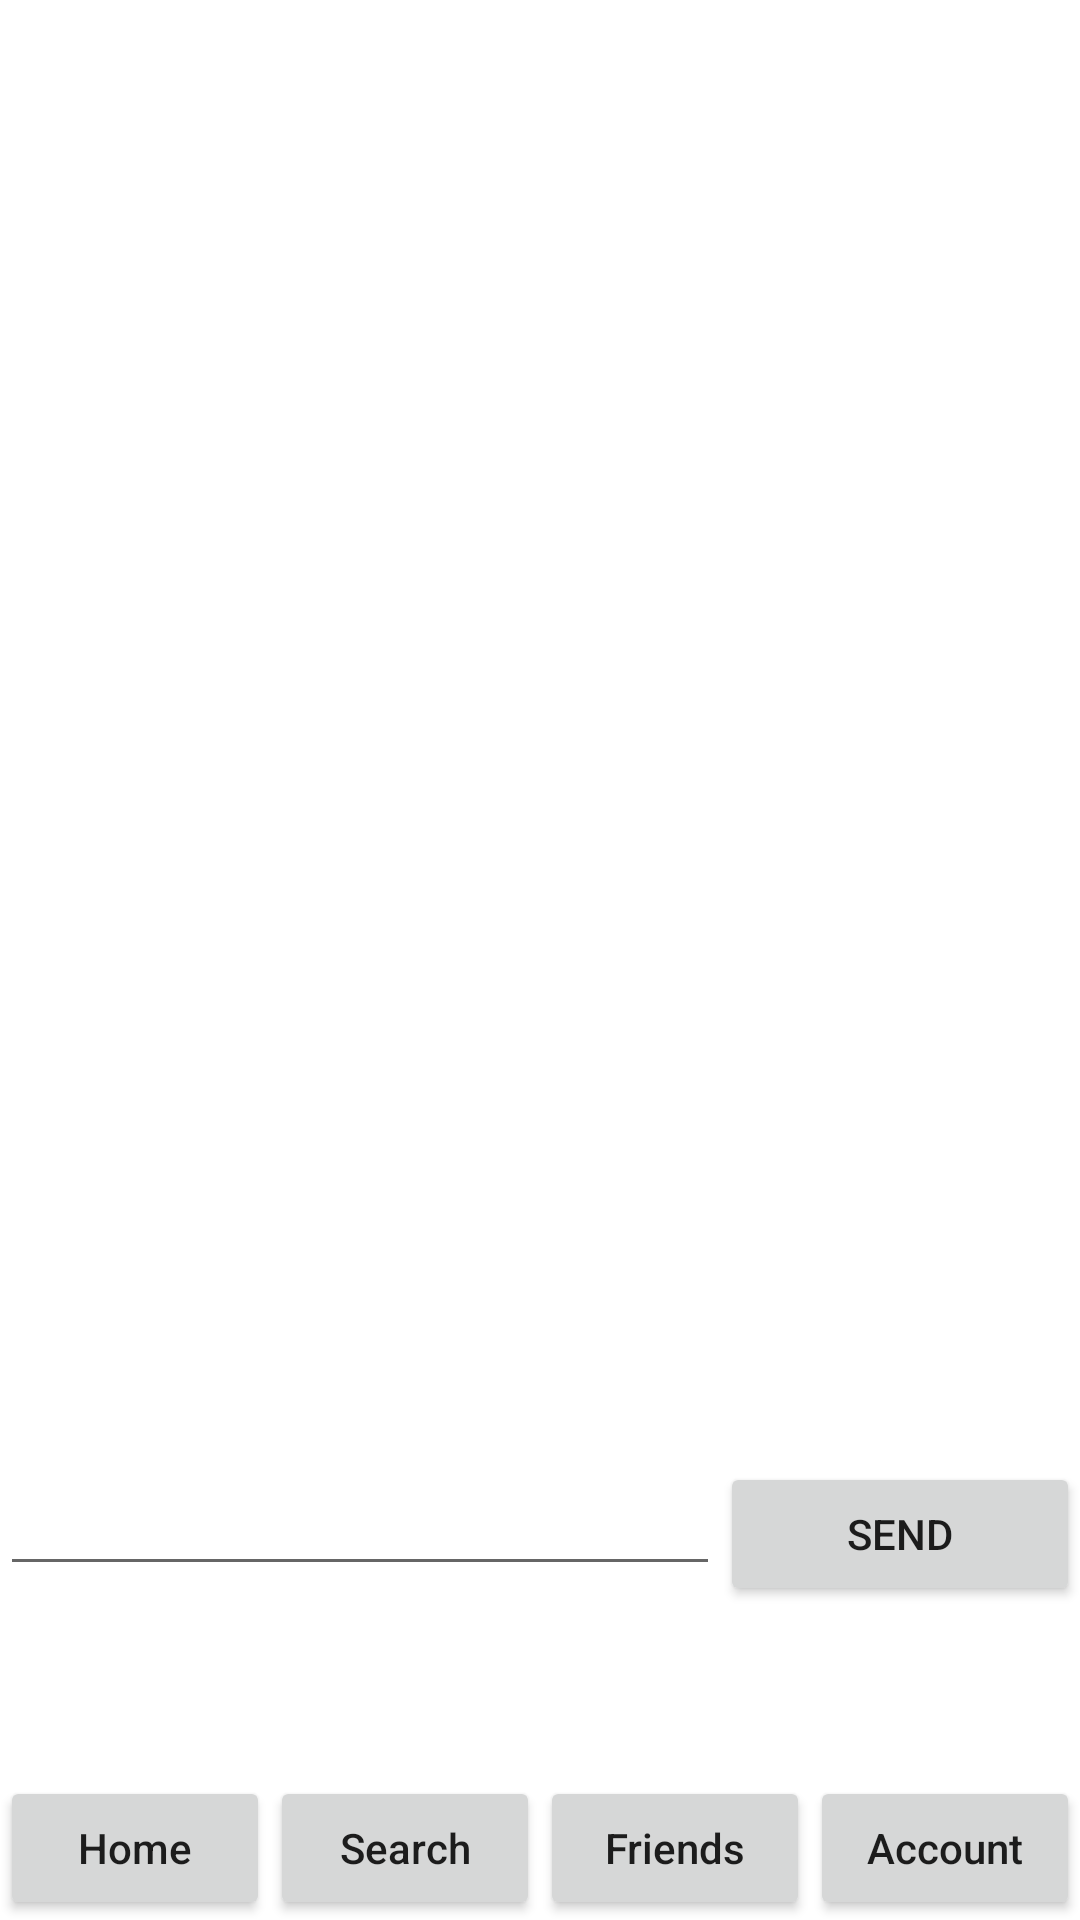

Android layout source for this screen:
<!-- AndroidManifest.xml: application theme Theme.SeriesTracker -->
<!-- res/layout/activity_message.xml -->
<?xml version="1.0" encoding="utf-8"?>
<androidx.constraintlayout.widget.ConstraintLayout xmlns:android="http://schemas.android.com/apk/res/android"
    xmlns:app="http://schemas.android.com/apk/res-auto"
    xmlns:tools="http://schemas.android.com/tools"
    android:layout_width="match_parent"
    android:layout_height="match_parent"
    tools:context=".MessageActivity">

    <LinearLayout
        android:layout_width="match_parent"
        android:layout_height="match_parent"
        android:orientation="vertical">

        <ScrollView
            android:layout_width="match_parent"
            android:layout_height="0dp"
            android:layout_weight="3">

            <androidx.recyclerview.widget.RecyclerView
                android:id="@+id/recyclerView"
                android:layout_width="match_parent"
                android:layout_height="wrap_content" />
        </ScrollView>

        <LinearLayout
            android:id="@+id/linearLayout6"
            android:layout_width="match_parent"
            android:layout_height="0dp"
            android:layout_marginTop="30dp"
            android:layout_weight="1"
            android:orientation="horizontal">

            <EditText
                android:id="@+id/chatText"
                android:layout_width="0dp"
                android:layout_height="wrap_content"
                android:layout_weight="2"
                android:ems="10"
                android:gravity="start|top"
                android:inputType="textMultiLine" />

            <Button
                android:id="@+id/SendChatButton"
                android:layout_width="0dp"
                android:layout_height="wrap_content"
                android:layout_weight="1"
                android:onClick="sendChat"
                android:text="Send" />
        </LinearLayout>
    </LinearLayout>

    <LinearLayout
        android:id="@+id/linearLayout"
        android:layout_width="0dp"
        android:layout_height="wrap_content"
        android:orientation="horizontal"
        app:layout_constraintBottom_toBottomOf="parent"
        app:layout_constraintEnd_toEndOf="parent"
        app:layout_constraintStart_toStartOf="parent">

        <Button
            android:id="@+id/home_button"
            android:layout_width="wrap_content"
            android:layout_height="match_parent"
            android:layout_weight="1"
            android:onClick="HomeButtonClick"
            android:text="@string/home_button"
            android:textAllCaps="false"
            app:cornerRadius="0dp"
            tools:ignore="OnClick" />

        <Button
            android:id="@+id/search_button"
            android:layout_width="wrap_content"
            android:layout_height="match_parent"
            android:layout_weight="1"
            android:onClick="SearchButtonClick"
            android:text="@string/search_button"
            android:textAllCaps="false"
            app:cornerRadius="0dp"
            tools:ignore="OnClick" />

        <Button
            android:id="@+id/friends_button"
            android:layout_width="wrap_content"
            android:layout_height="match_parent"
            android:layout_weight="1"
            android:onClick="FriendsButtonClick"
            android:text="@string/friends_button"
            android:textAllCaps="false"
            app:cornerRadius="0dp"
            tools:ignore="OnClick" />

        <Button
            android:id="@+id/you_button"
            android:layout_width="wrap_content"
            android:layout_height="match_parent"
            android:layout_weight="1"
            android:onClick="YouButtonClick"
            android:text="@string/you_button"
            android:textAllCaps="false"
            app:cornerRadius="0dp"
            tools:ignore="OnClick" />
    </LinearLayout>

</androidx.constraintlayout.widget.ConstraintLayout>
<!-- resources referenced by this layout -->
<resources>
  <string name="friends_button">Friends</string>
  <string name="home_button">Home</string>
  <string name="search_button">Search</string>
  <string name="you_button">Account</string>
  <style name="Theme.SeriesTracker" parent="Theme.MaterialComponents.DayNight.DarkActionBar">
          
          <item name="colorPrimary">@color/gray</item>
          <item name="colorPrimaryVariant">@color/darker_gray</item>
          <item name="colorOnPrimary">@color/white</item>
          
          <item name="colorSecondary">@color/teal_200</item>
          <item name="colorSecondaryVariant">@color/teal_700</item>
          <item name="colorOnSecondary">@color/black</item>
          
          <item name="android:statusBarColor" tools:targetApi="l">?attr/colorPrimaryVariant</item>
          
      </style>
  <color name="gray">#808080</color>
  <color name="darker_gray">#343534</color>
  <color name="white">#FFFFFFFF</color>
  <color name="teal_200">#FF03DAC5</color>
  <color name="teal_700">#FF018786</color>
  <color name="black">#FF000000</color>
</resources>
